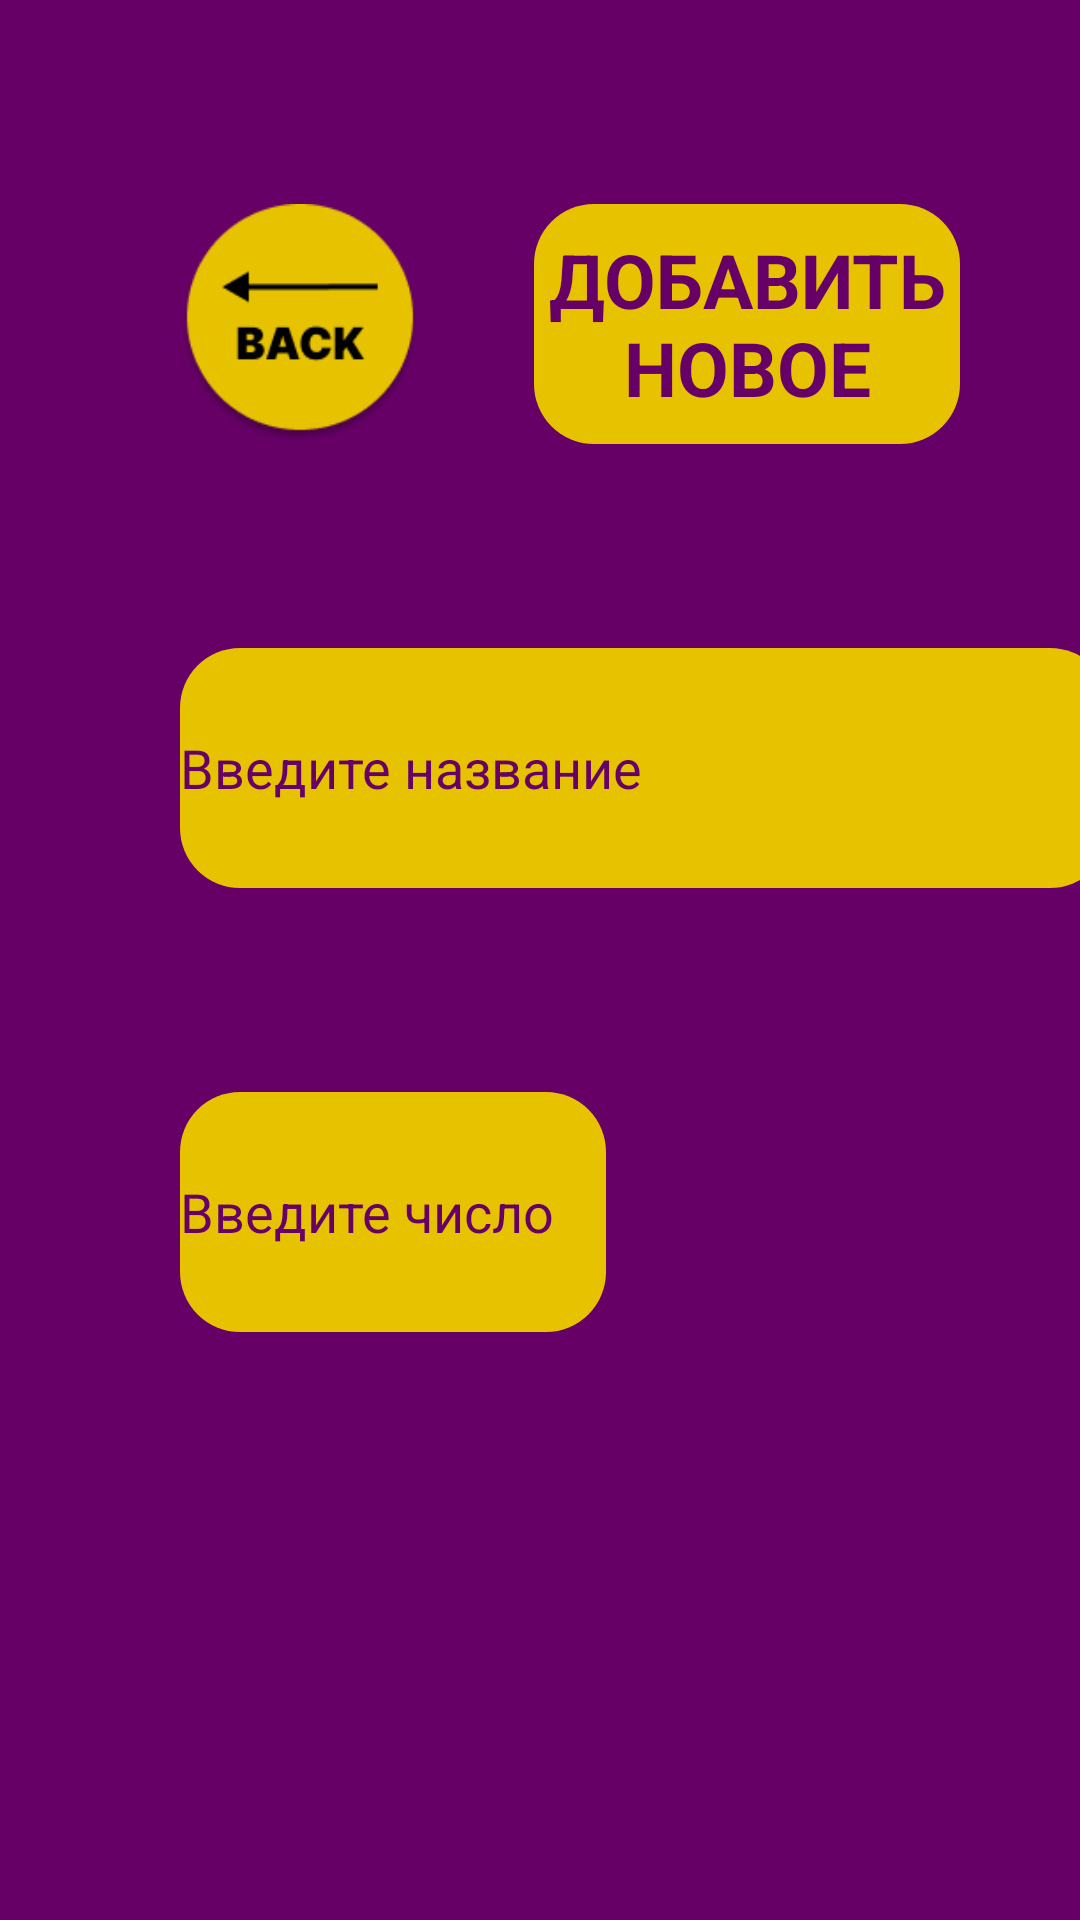

Produce the Android XML layout that renders to this screen, including the resource entries it uses.
<!-- AndroidManifest.xml: application theme Theme.FinalProjectSynrergy -->
<!-- res/layout/activity_load_new.xml -->
<?xml version="1.0" encoding="utf-8"?>
<androidx.constraintlayout.widget.ConstraintLayout xmlns:android="http://schemas.android.com/apk/res/android"
    xmlns:app="http://schemas.android.com/apk/res-auto"
    xmlns:tools="http://schemas.android.com/tools"
    android:layout_width="match_parent"
    android:layout_height="match_parent"
    android:background="#660066"
    tools:context="view.load_new">

    <ImageButton
        android:id="@+id/back_load_new"
        android:layout_width="80dp"
        android:layout_height="80dp"
        android:layout_marginStart="60dp"
        android:layout_marginTop="68dp"
        android:background="@null"
        android:scaleType="fitCenter"
        app:layout_constraintBottom_toBottomOf="parent"
        app:layout_constraintEnd_toStartOf="@+id/title_load_new"
        app:layout_constraintHorizontal_bias="0.0"
        app:layout_constraintStart_toStartOf="parent"
        app:layout_constraintTop_toTopOf="parent"
        app:layout_constraintVertical_bias="0.0"
        app:srcCompat="@drawable/back" />

    <TextView
        android:id="@+id/title_load_new"
        android:layout_width="142dp"
        android:layout_height="80dp"
        android:layout_marginTop="68dp"
        android:layout_marginEnd="40dp"
        android:background="@drawable/background_title"
        android:gravity="center_vertical|center_horizontal"
        android:text="Добавить новое"
        android:textAllCaps="true"
        android:textColor="#660066"
        android:textSize="25sp"
        android:textStyle="bold"
        app:layout_constraintBottom_toBottomOf="parent"
        app:layout_constraintEnd_toEndOf="parent"
        app:layout_constraintHorizontal_bias="1.0"
        app:layout_constraintStart_toStartOf="parent"
        app:layout_constraintTop_toTopOf="parent"
        app:layout_constraintVertical_bias="0.0" />

    <EditText
        android:id="@+id/editname"
        android:layout_width="310dp"
        android:layout_height="80dp"
        android:layout_marginStart="60dp"
        android:layout_marginTop="68dp"
        android:layout_marginEnd="40dp"
        android:background="@drawable/background_title"
        android:ems="10"
        android:inputType="text"
        android:text="Введите название"
        android:textColor="#660066"
        app:layout_constraintBottom_toBottomOf="parent"
        app:layout_constraintEnd_toEndOf="parent"
        app:layout_constraintHorizontal_bias="0.0"
        app:layout_constraintStart_toStartOf="parent"
        app:layout_constraintTop_toBottomOf="@+id/title_load_new"
        app:layout_constraintVertical_bias="0.0" />

    <ImageButton
        android:id="@+id/yep"
        android:layout_width="80dp"
        android:layout_height="80dp"
        android:layout_marginStart="89dp"
        android:layout_marginTop="68dp"
        android:layout_marginEnd="40dp"
        android:layout_marginBottom="287dp"
        android:background="@null"
        android:scaleType="centerCrop"
        app:layout_constraintBottom_toBottomOf="parent"
        app:layout_constraintEnd_toEndOf="parent"
        app:layout_constraintStart_toEndOf="@+id/edit_number"
        app:layout_constraintTop_toBottomOf="@+id/editname"
        app:srcCompat="@drawable/yep" />

    <EditText
        android:id="@+id/edit_number"
        android:layout_width="142dp"
        android:layout_height="80dp"
        android:layout_marginStart="60dp"
        android:layout_marginTop="68dp"
        android:background="@drawable/background_title"
        android:ems="10"
        android:inputType="text"
        android:text="Введите число"
        android:textColor="#660066"
        app:layout_constraintStart_toStartOf="parent"
        app:layout_constraintTop_toBottomOf="@+id/editname" />

</androidx.constraintlayout.widget.ConstraintLayout>
<!-- resources referenced by this layout -->
<resources>
  <!-- drawable back: png bitmap (drawable, 6926 bytes) -->
  <!-- drawable background_title (drawable) -->
  <?xml version="1.0" encoding="utf-8"?>
  <selector xmlns:android="http://schemas.android.com/apk/res/android">
  <item>
      <shape android:shape="rectangle">
          <solid android:color="#E7C201"/>
          <corners android:radius="20dp"/>
      </shape>
  
  </item>
  </selector>
  <!-- drawable yep: png bitmap (drawable, 2051 bytes) -->
  <style name="Theme.FinalProjectSynrergy" parent="Base.Theme.FinalProjectSynrergy" />
  <style name="Base.Theme.FinalProjectSynrergy" parent="Theme.Material3.DayNight.NoActionBar">
          
          
      </style>
</resources>
